Run: headless pygame with SDL's dummy video driver; simulated clock (each Clock.tick advances the game by its frame time, no real sleeping); random seed 0; keys injected as events and as key.get_pressed() state; mouse plan: one left click at the window centre at the start of phase 2, then a move to the lower-right quarter at the start of phase 3.
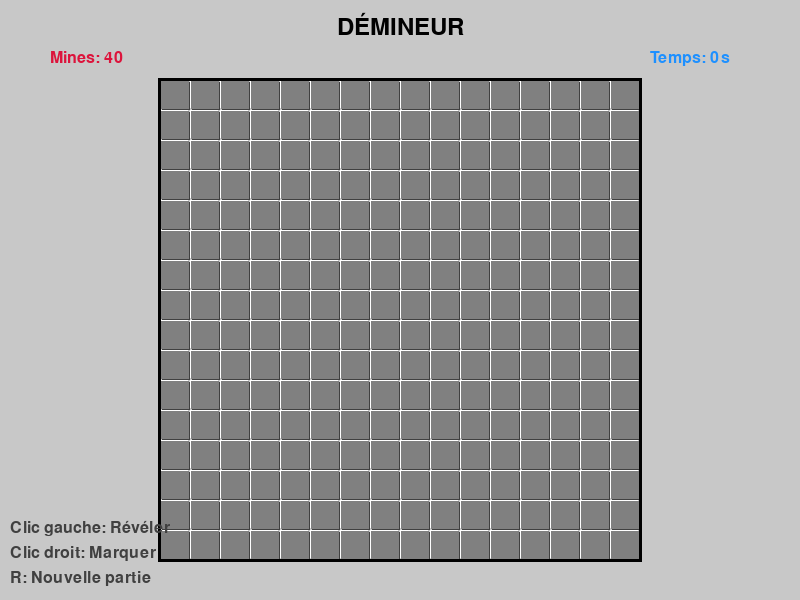
Frame 1 of 4 · flips 1–60 · no input
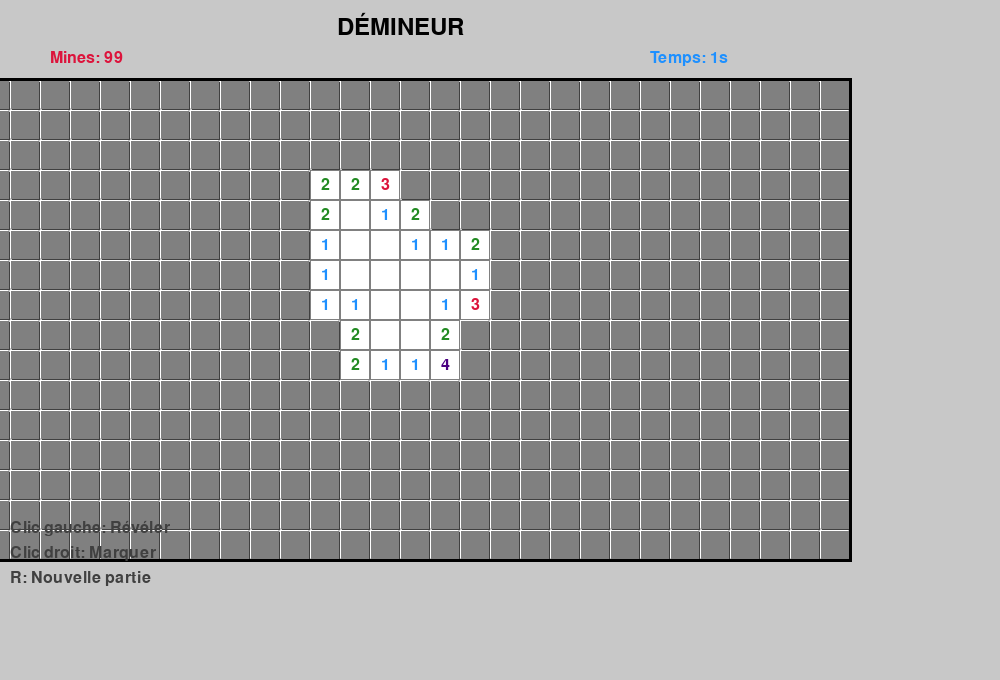
Frame 2 of 4 · flips 61–180 · clicked the window centre · tapped SPACE, RETURN · held RIGHT (→), D
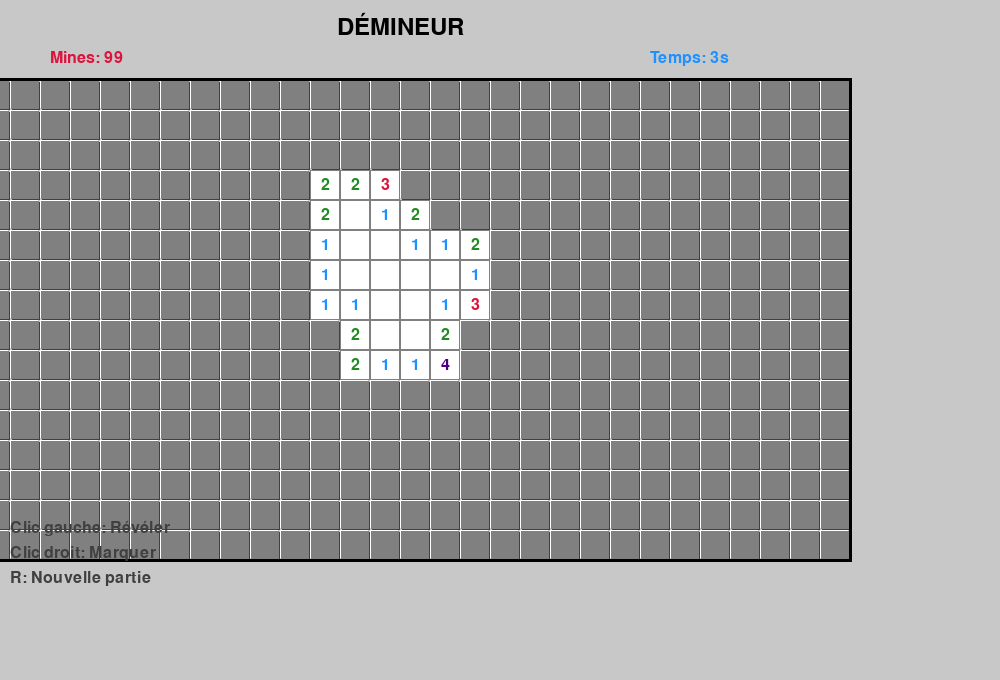
Frame 3 of 4 · flips 181–300 · moved the mouse to the lower-right quarter · held DOWN (↓), S
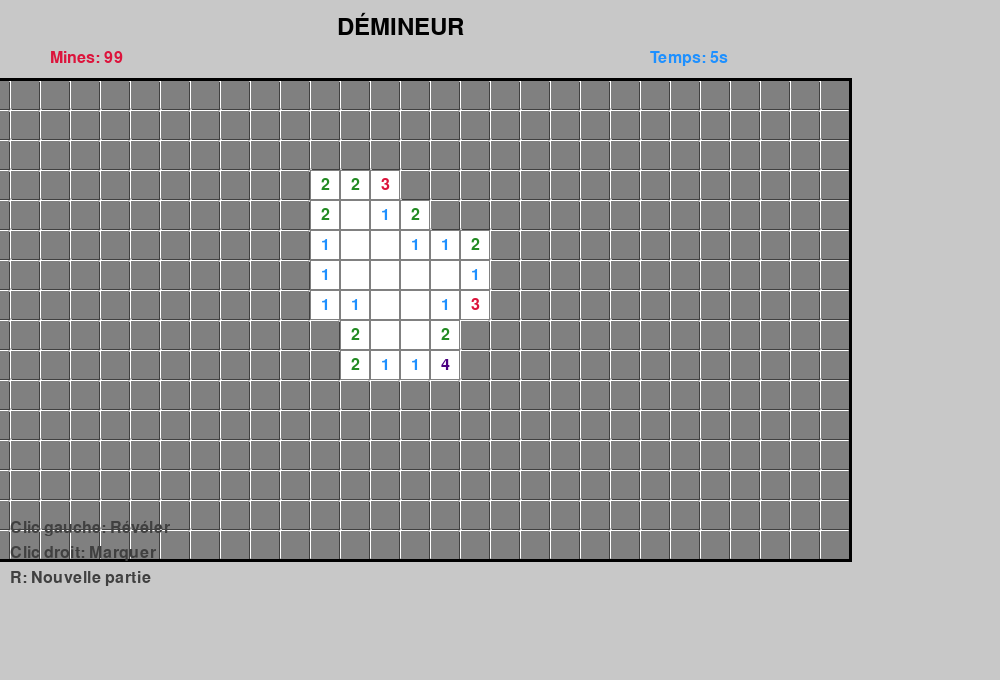
Frame 4 of 4 · flips 301–420 · held LEFT (←), A, UP (↑), W

The pygame program that drew these frames:

import pygame
import random
import sys
import math

# Initialisation de Pygame
pygame.init()

# Constantes
LARGEUR = 800
HAUTEUR = 600
TAILLE_CASE = 30
FPS = 60

# Couleurs réalistes
BLANC = (255, 255, 255)
NOIR = (0, 0, 0)
GRIS = (128, 128, 128)
GRIS_CLAIR = (200, 200, 200)
GRIS_FONCE = (64, 64, 64)
ROUGE = (220, 20, 60)
VERT = (34, 139, 34)
BLEU = (30, 144, 255)
JAUNE = (255, 215, 0)
ORANGE = (255, 165, 0)
VIOLET = (138, 43, 226)
MARRON = (139, 69, 19)
ROSE = (255, 192, 203)

# Couleurs pour les chiffres
COULEURS_CHIFFRES = {
    1: BLEU,
    2: VERT,
    3: ROUGE,
    4: (75, 0, 130),  # Indigo
    5: MARRON,
    6: (0, 128, 128),  # Teal
    7: NOIR,
    8: GRIS_FONCE
}

class Case:
    def __init__(self, x, y):
        self.x = x
        self.y = y
        self.est_mine = False
        self.est_revelee = False
        self.est_marquee = False
        self.nombre_mines_adjacentes = 0
        self.animation = 0
        self.particules = []
    
    def creer_particules_explosion(self):
        for _ in range(15):
            angle = random.uniform(0, 2 * math.pi)
            vitesse = random.uniform(3, 8)
            particule = {
                'x': self.x * TAILLE_CASE + TAILLE_CASE // 2,
                'y': self.y * TAILLE_CASE + TAILLE_CASE // 2,
                'vx': math.cos(angle) * vitesse,
                'vy': math.sin(angle) * vitesse,
                'vie': 30,
                'couleur': random.choice([ROUGE, ORANGE, JAUNE])
            }
            self.particules.append(particule)
    
    def mettre_a_jour_particules(self):
        for particule in self.particules[:]:
            particule['x'] += particule['vx']
            particule['y'] += particule['vy']
            particule['vx'] *= 0.98
            particule['vy'] += 0.3  # Gravité
            particule['vie'] -= 1
            
            if particule['vie'] <= 0:
                self.particules.remove(particule)
    
    def dessiner(self, surface, offset_x, offset_y, jeu_termine=False, mine_cliquee=False):
        x_ecran = offset_x + self.x * TAILLE_CASE
        y_ecran = offset_y + self.y * TAILLE_CASE
        rect = pygame.Rect(x_ecran, y_ecran, TAILLE_CASE, TAILLE_CASE)
        
        if not self.est_revelee:
            # Case non révélée
            if self.est_marquee:
                # Drapeau
                pygame.draw.rect(surface, GRIS_CLAIR, rect)
                pygame.draw.rect(surface, NOIR, rect, 2)
                
                # Dessiner le drapeau
                pygame.draw.polygon(surface, ROUGE, [
                    (x_ecran + 8, y_ecran + 5),
                    (x_ecran + 22, y_ecran + 8),
                    (x_ecran + 8, y_ecran + 15)
                ])
                pygame.draw.line(surface, NOIR, 
                               (x_ecran + 8, y_ecran + 5), 
                               (x_ecran + 8, y_ecran + 25), 3)
            else:
                # Case normale non révélée avec effet 3D
                pygame.draw.rect(surface, GRIS_CLAIR, rect)
                pygame.draw.rect(surface, BLANC, (x_ecran, y_ecran, TAILLE_CASE-2, TAILLE_CASE-2))
                pygame.draw.rect(surface, GRIS_FONCE, (x_ecran+2, y_ecran+2, TAILLE_CASE-2, TAILLE_CASE-2))
                pygame.draw.rect(surface, GRIS, (x_ecran+1, y_ecran+1, TAILLE_CASE-2, TAILLE_CASE-2))
        
        else:
            # Case révélée
            if self.est_mine:
                # Mine
                couleur_fond = ROUGE if mine_cliquee else GRIS_FONCE
                pygame.draw.rect(surface, couleur_fond, rect)
                pygame.draw.rect(surface, NOIR, rect, 2)
                
                # Dessiner la mine
                centre_x = x_ecran + TAILLE_CASE // 2
                centre_y = y_ecran + TAILLE_CASE // 2
                
                # Corps de la mine
                pygame.draw.circle(surface, NOIR, (centre_x, centre_y), 8)
                
                # Pointes de la mine
                for angle in range(0, 360, 45):
                    rad = math.radians(angle)
                    x_pointe = centre_x + math.cos(rad) * 12
                    y_pointe = centre_y + math.sin(rad) * 12
                    pygame.draw.line(surface, NOIR, (centre_x, centre_y), 
                                   (x_pointe, y_pointe), 2)
                
                # Reflet sur la mine
                pygame.draw.circle(surface, GRIS, (centre_x - 3, centre_y - 3), 3)
                
            else:
                # Case vide ou avec chiffre
                pygame.draw.rect(surface, BLANC, rect)
                pygame.draw.rect(surface, GRIS, rect, 1)
                
                if self.nombre_mines_adjacentes > 0:
                    # Dessiner le chiffre
                    font = pygame.font.Font(None, 24)
                    couleur = COULEURS_CHIFFRES[self.nombre_mines_adjacentes]
                    texte = font.render(str(self.nombre_mines_adjacentes), True, couleur)
                    rect_texte = texte.get_rect(center=(x_ecran + TAILLE_CASE//2, 
                                                      y_ecran + TAILLE_CASE//2))
                    surface.blit(texte, rect_texte)
        
        # Animation de révélation
        if self.animation > 0:
            self.animation -= 2
            alpha = self.animation * 8
            if alpha > 0:
                overlay = pygame.Surface((TAILLE_CASE, TAILLE_CASE))
                overlay.set_alpha(alpha)
                overlay.fill(JAUNE)
                surface.blit(overlay, (x_ecran, y_ecran))
        
        # Particules d'explosion
        for particule in self.particules:
            if particule['vie'] > 0:
                pygame.draw.circle(surface, particule['couleur'], 
                                 (int(particule['x']), int(particule['y'])), 3)

class JeuDemineur:
    def __init__(self):
        self.ecran = pygame.display.set_mode((LARGEUR, HAUTEUR))
        pygame.display.set_caption("Démineur Réaliste")
        self.horloge = pygame.time.Clock()
        
        # Paramètres du jeu
        self.largeur_grille = 16
        self.hauteur_grille = 16
        self.nombre_mines = 40
        
        # Calculer les offsets pour centrer la grille
        self.offset_x = (LARGEUR - self.largeur_grille * TAILLE_CASE) // 2
        self.offset_y = 80
        
        # État du jeu
        self.grille = []
        self.jeu_termine = False
        self.victoire = False
        self.premiere_case = True
        self.temps_debut = 0
        self.temps_jeu = 0
        self.mines_marquees = 0
        
        # Interface
        self.font = pygame.font.Font(None, 36)
        self.font_petit = pygame.font.Font(None, 24)
        self.font_grand = pygame.font.Font(None, 48)
        
        # Effets visuels
        self.particules_victoire = []
        self.case_cliquee = None
        
        # Initialiser la grille
        self.initialiser_grille()
    
    def initialiser_grille(self):
        self.grille = []
        for y in range(self.hauteur_grille):
            ligne = []
            for x in range(self.largeur_grille):
                ligne.append(Case(x, y))
            self.grille.append(ligne)
        
        self.jeu_termine = False
        self.victoire = False
        self.premiere_case = True
        self.temps_debut = 0
        self.temps_jeu = 0
        self.mines_marquees = 0
        self.particules_victoire = []
        self.case_cliquee = None
    
    def placer_mines(self, premiere_x, premiere_y):
        mines_placees = 0
        while mines_placees < self.nombre_mines:
            x = random.randint(0, self.largeur_grille - 1)
            y = random.randint(0, self.hauteur_grille - 1)
            
            # Ne pas placer de mine sur la première case cliquée ou ses voisins
            if (abs(x - premiere_x) <= 1 and abs(y - premiere_y) <= 1):
                continue
            
            if not self.grille[y][x].est_mine:
                self.grille[y][x].est_mine = True
                mines_placees += 1
        
        # Calculer les nombres pour chaque case
        for y in range(self.hauteur_grille):
            for x in range(self.largeur_grille):
                if not self.grille[y][x].est_mine:
                    self.grille[y][x].nombre_mines_adjacentes = self.compter_mines_adjacentes(x, y)
    
    def compter_mines_adjacentes(self, x, y):
        count = 0
        for dy in [-1, 0, 1]:
            for dx in [-1, 0, 1]:
                if dx == 0 and dy == 0:
                    continue
                
                nx, ny = x + dx, y + dy
                if (0 <= nx < self.largeur_grille and 0 <= ny < self.hauteur_grille):
                    if self.grille[ny][nx].est_mine:
                        count += 1
        return count
    
    def obtenir_case_cliquee(self, pos_souris):
        x_souris, y_souris = pos_souris
        
        if (self.offset_x <= x_souris <= self.offset_x + self.largeur_grille * TAILLE_CASE and
            self.offset_y <= y_souris <= self.offset_y + self.hauteur_grille * TAILLE_CASE):
            
            x_case = (x_souris - self.offset_x) // TAILLE_CASE
            y_case = (y_souris - self.offset_y) // TAILLE_CASE
            
            if 0 <= x_case < self.largeur_grille and 0 <= y_case < self.hauteur_grille:
                return x_case, y_case
        
        return None, None
    
    def reveler_case(self, x, y):
        if (x < 0 or x >= self.largeur_grille or y < 0 or y >= self.hauteur_grille):
            return
        
        case = self.grille[y][x]
        
        if case.est_revelee or case.est_marquee:
            return
        
        # Première case cliquée
        if self.premiere_case:
            self.placer_mines(x, y)
            self.premiere_case = False
            self.temps_debut = pygame.time.get_ticks()
        
        case.est_revelee = True
        case.animation = 30
        
        if case.est_mine:
            # Mine cliquée - fin de jeu
            self.jeu_termine = True
            self.case_cliquee = (x, y)
            case.creer_particules_explosion()
            
            # Révéler toutes les mines
            for ligne in self.grille:
                for c in ligne:
                    if c.est_mine:
                        c.est_revelee = True
        
        elif case.nombre_mines_adjacentes == 0:
            # Case vide - révéler les cases adjacentes
            for dy in [-1, 0, 1]:
                for dx in [-1, 0, 1]:
                    if dx == 0 and dy == 0:
                        continue
                    self.reveler_case(x + dx, y + dy)
        
        # Vérifier victoire
        self.verifier_victoire()
    
    def marquer_case(self, x, y):
        if (x < 0 or x >= self.largeur_grille or y < 0 or y >= self.hauteur_grille):
            return
        
        case = self.grille[y][x]
        
        if not case.est_revelee:
            case.est_marquee = not case.est_marquee
            if case.est_marquee:
                self.mines_marquees += 1
            else:
                self.mines_marquees -= 1
    
    def verifier_victoire(self):
        cases_non_revelees = 0
        for ligne in self.grille:
            for case in ligne:
                if not case.est_revelee and not case.est_mine:
                    cases_non_revelees += 1
        
        if cases_non_revelees == 0:
            self.victoire = True
            self.jeu_termine = True
            self.creer_particules_victoire()
    
    def creer_particules_victoire(self):
        for _ in range(100):
            x = random.randint(0, LARGEUR)
            y = random.randint(0, HAUTEUR)
            particule = {
                'x': x,
                'y': y,
                'vx': random.uniform(-2, 2),
                'vy': random.uniform(-5, -2),
                'vie': 60,
                'couleur': random.choice([VERT, JAUNE, BLEU, BLANC])
            }
            self.particules_victoire.append(particule)
    
    def mettre_a_jour_particules(self):
        # Particules de victoire
        for particule in self.particules_victoire[:]:
            particule['x'] += particule['vx']
            particule['y'] += particule['vy']
            particule['vy'] += 0.2  # Gravité
            particule['vie'] -= 1
            
            if particule['vie'] <= 0:
                self.particules_victoire.remove(particule)
        
        # Particules des cases
        for ligne in self.grille:
            for case in ligne:
                case.mettre_a_jour_particules()
    
    def dessiner_interface(self):
        # Titre
        texte_titre = self.font.render("DÉMINEUR", True, NOIR)
        rect_titre = texte_titre.get_rect(center=(LARGEUR//2, 25))
        self.ecran.blit(texte_titre, rect_titre)
        
        # Informations de jeu
        y_info = 50
        
        # Mines restantes
        mines_restantes = self.nombre_mines - self.mines_marquees
        texte_mines = self.font_petit.render(f"Mines: {mines_restantes}", True, ROUGE)
        self.ecran.blit(texte_mines, (50, y_info))
        
        # Temps
        if not self.premiere_case and not self.jeu_termine:
            self.temps_jeu = (pygame.time.get_ticks() - self.temps_debut) // 1000
        
        texte_temps = self.font_petit.render(f"Temps: {self.temps_jeu}s", True, BLEU)
        self.ecran.blit(texte_temps, (LARGEUR - 150, y_info))
        
        # Instructions
        if not self.jeu_termine:
            instructions = [
                "Clic gauche: Révéler",
                "Clic droit: Marquer",
                "R: Nouvelle partie"
            ]
            
            for i, instruction in enumerate(instructions):
                texte = self.font_petit.render(instruction, True, GRIS_FONCE)
                self.ecran.blit(texte, (10, HAUTEUR - 80 + i * 25))
    
    def dessiner_fin_jeu(self):
        if self.jeu_termine:
            # Fond semi-transparent
            overlay = pygame.Surface((LARGEUR, HAUTEUR))
            overlay.set_alpha(200)
            overlay.fill(NOIR)
            self.ecran.blit(overlay, (0, 0))
            
            if self.victoire:
                texte_fin = self.font_grand.render("VICTOIRE!", True, VERT)
                couleur_fond = VERT
            else:
                texte_fin = self.font_grand.render("EXPLOSION!", True, ROUGE)
                couleur_fond = ROUGE
            
            rect_fin = texte_fin.get_rect(center=(LARGEUR//2, HAUTEUR//2 - 50))
            
            # Fond coloré
            fond_rect = rect_fin.inflate(50, 30)
            pygame.draw.rect(self.ecran, couleur_fond, fond_rect, border_radius=15)
            pygame.draw.rect(self.ecran, BLANC, fond_rect, width=3, border_radius=15)
            
            self.ecran.blit(texte_fin, rect_fin)
            
            # Temps final
            texte_temps_final = self.font.render(f"Temps: {self.temps_jeu}s", True, BLANC)
            rect_temps_final = texte_temps_final.get_rect(center=(LARGEUR//2, HAUTEUR//2))
            self.ecran.blit(texte_temps_final, rect_temps_final)
            
            # Instructions
            texte_recommencer = self.font_petit.render("R: Nouvelle partie | D: Changer difficulté | Q: Quitter", True, BLANC)
            rect_recommencer = texte_recommencer.get_rect(center=(LARGEUR//2, HAUTEUR//2 + 50))
            self.ecran.blit(texte_recommencer, rect_recommencer)
        
        # Particules de victoire
        for particule in self.particules_victoire:
            if particule['vie'] > 0:
                pygame.draw.circle(self.ecran, particule['couleur'], 
                                 (int(particule['x']), int(particule['y'])), 3)
    
    def changer_difficulte(self):
        # Cycle entre les difficultés
        if (self.largeur_grille, self.hauteur_grille, self.nombre_mines) == (9, 9, 10):
            # Facile -> Moyen
            self.largeur_grille, self.hauteur_grille, self.nombre_mines = 16, 16, 40
        elif (self.largeur_grille, self.hauteur_grille, self.nombre_mines) == (16, 16, 40):
            # Moyen -> Difficile
            self.largeur_grille, self.hauteur_grille, self.nombre_mines = 30, 16, 99
        else:
            # Difficile -> Facile
            self.largeur_grille, self.hauteur_grille, self.nombre_mines = 9, 9, 10
        
        # Recalculer les offsets
        self.offset_x = (LARGEUR - self.largeur_grille * TAILLE_CASE) // 2
        self.offset_y = 80
        
        # Ajuster la taille de la fenêtre si nécessaire
        nouvelle_largeur = max(LARGEUR, self.largeur_grille * TAILLE_CASE + 100)
        nouvelle_hauteur = max(HAUTEUR, self.hauteur_grille * TAILLE_CASE + 200)
        
        if nouvelle_largeur != LARGEUR or nouvelle_hauteur != HAUTEUR:
            self.ecran = pygame.display.set_mode((nouvelle_largeur, nouvelle_hauteur))
        
        self.initialiser_grille()
    
    def dessiner(self):
        self.ecran.fill(GRIS_CLAIR)
        
        # Grille
        for ligne in self.grille:
            for case in ligne:
                mine_cliquee = (self.case_cliquee == (case.x, case.y))
                case.dessiner(self.ecran, self.offset_x, self.offset_y, 
                            self.jeu_termine, mine_cliquee)
        
        # Bordure de la grille
        grille_rect = pygame.Rect(self.offset_x - 2, self.offset_y - 2,
                                self.largeur_grille * TAILLE_CASE + 4,
                                self.hauteur_grille * TAILLE_CASE + 4)
        pygame.draw.rect(self.ecran, NOIR, grille_rect, 3)
        
        # Interface
        self.dessiner_interface()
        
        # Fin de jeu
        if self.jeu_termine:
            self.dessiner_fin_jeu()
        
        pygame.display.flip()
    
    def executer(self):
        en_cours = True
        
        while en_cours:
            for event in pygame.event.get():
                if event.type == pygame.QUIT:
                    en_cours = False
                
                elif event.type == pygame.MOUSEBUTTONDOWN:
                    if not self.jeu_termine:
                        x_case, y_case = self.obtenir_case_cliquee(event.pos)
                        if x_case is not None and y_case is not None:
                            if event.button == 1:  # Clic gauche
                                self.reveler_case(x_case, y_case)
                            elif event.button == 3:  # Clic droit
                                self.marquer_case(x_case, y_case)
                
                elif event.type == pygame.KEYDOWN:
                    if event.key == pygame.K_r:
                        self.initialiser_grille()
                    elif event.key == pygame.K_d:
                        self.changer_difficulte()
                    elif event.key == pygame.K_q and self.jeu_termine:
                        en_cours = False
            
            # Mettre à jour les particules
            self.mettre_a_jour_particules()
            
            self.dessiner()
            self.horloge.tick(FPS)
        
        pygame.quit()
        sys.exit()

if __name__ == "__main__":
    jeu = JeuDemineur()
    jeu.executer()
